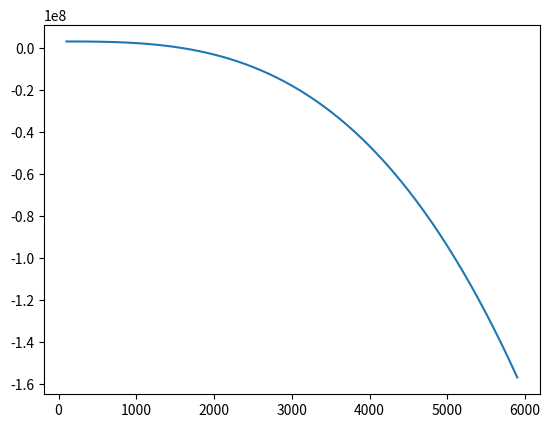

Here is the Python script that generated this plot:
import numpy as np
import matplotlib.pyplot as plt
from math import pi
from scipy.optimize import fsolve, fmin, curve_fit
from scipy.interpolate import RegularGridInterpolator

#%% Calculs chaîne de transmission secondaire

#%% Chaînes [pas,masse linéique, charge rupture]

B08B=[12.7,0.68,17800]
B10B=[15.875,0.85,22200]
B12B=[19.05,1.16,28900]

#%% Calcul

chain=B08B

p=chain[0]/1000
M=chain[1]
Frup=chain[2]

#Pignon & moteur
C=230
Z=13
omega_max=5500*2*pi/60

#Couronne
Zc=round(3.23*Z)

#%% Géométrie

alpha=2*pi/Z
phi=pi*(1/6-1/Z)
Dp = p/np.sin(pi/Z)

e=0.2
L=2*e+p*(Z+Zc)/2+p**2/e*((Z-Zc)/(2*pi))**2

#%% Dynamique
Fu= 2*C/Dp
Fc= M*(Dp*omega_max/2)**2

N = [100*i for i in range(60)]
P = []
for i in range(60):
    P.append(((Fu*60/(p*Z*N[i]*2*(pi/60)))+M*(Dp*N[i]*2*pi/120)**2)*N[i]*2*(pi/60) - M*(N[i]*2*(pi/60))**3)
    
plt.plot(N, P)

indice=np.array(range(1,Z))

F=(Fu+Fc)*(np.sin(phi)/np.sin(alpha+phi))**indice
G=(Fu+Fc)*(np.sin(phi)/np.sin(alpha+phi))**(indice-1)*(np.sin(alpha)/np.sin(alpha+phi))

GX=G*np.cos(phi-alpha*(indice-1/2))
GZ=G*np.sin(-phi+alpha*(indice-1/2))

Krup=Frup/(Fu+Fc)

#%% Coefficients de sécurité (d'après Chaînes mécaniques - Techniques de l'ingénieur)

K1=19/Z
K2=1
K3=120*p/L
K4=1.1
K5=1

K=K1*K2*K3*K4*K5
